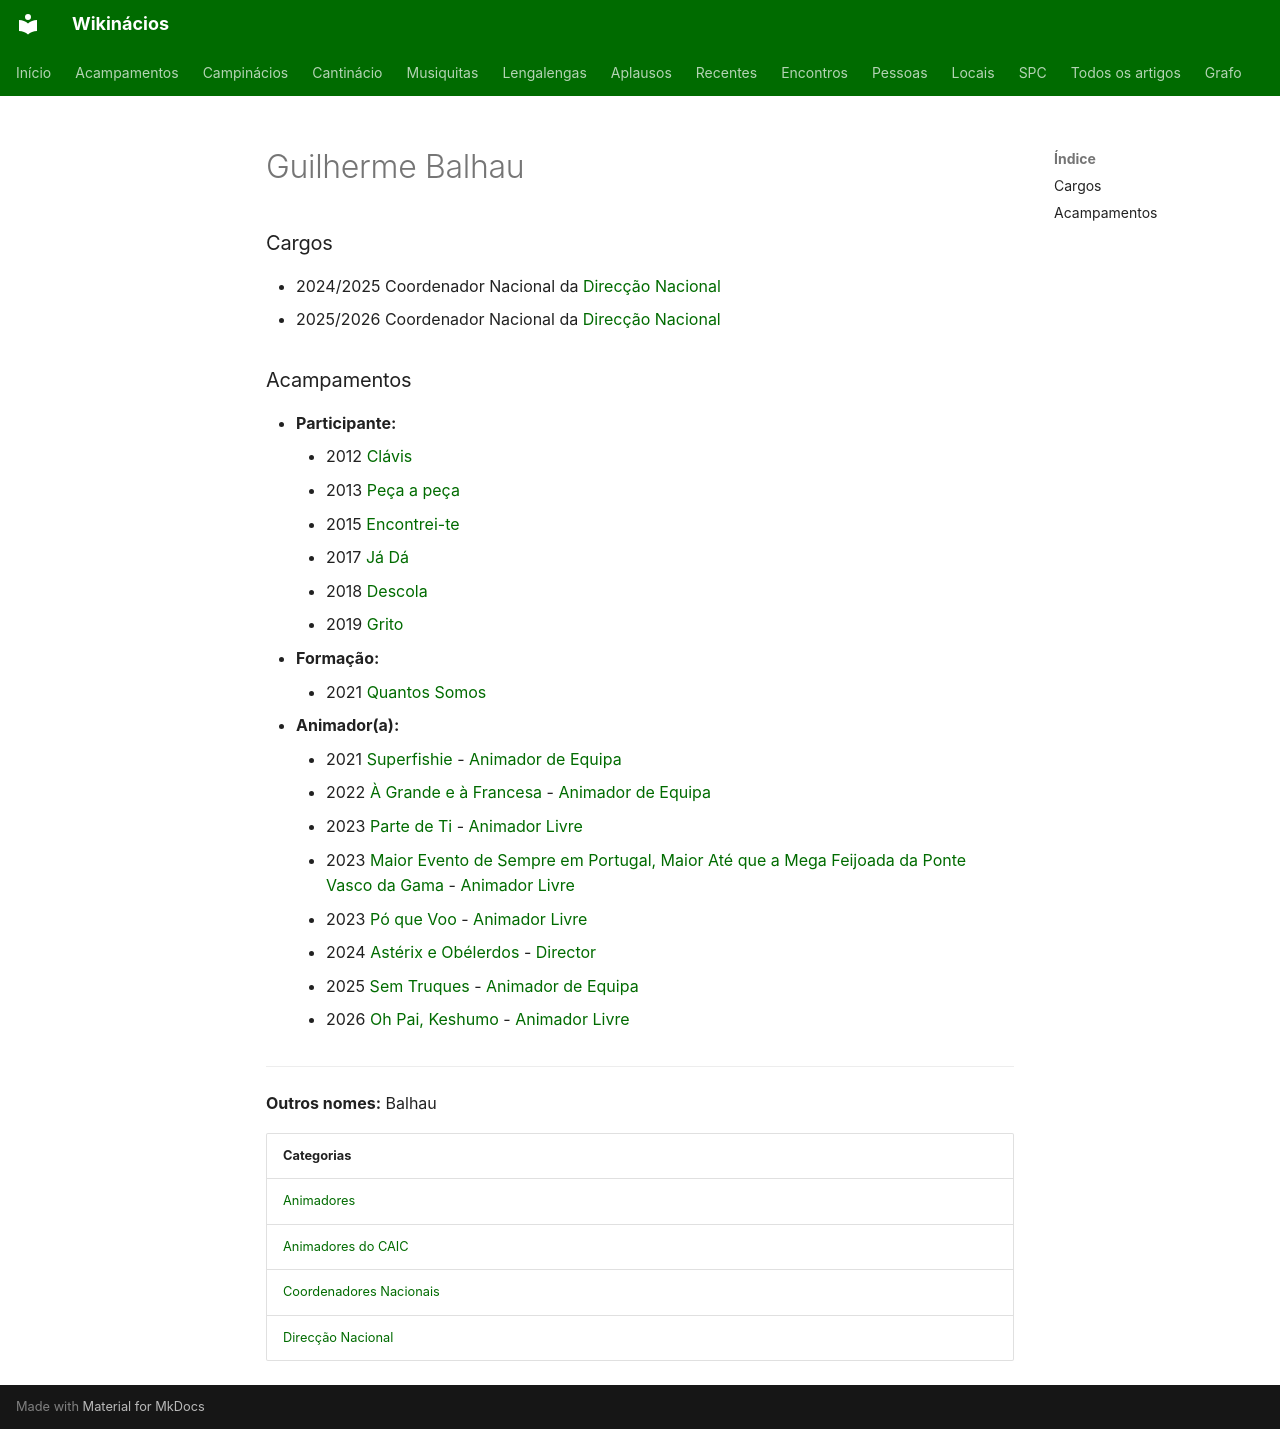

repository: neteinstein/Campinacios · page: Pessoas/G/Guilherme Balhau.html · generator: mkdocs

# Guilherme Balhau

### Cargos

- 2024/2025 Coordenador Nacional da [Direcção Nacional](../../Categorias/Direc%C3%A7%C3%A3o%20Nacional.md)
- 2025/2026 Coordenador Nacional da [Direcção Nacional](../../Categorias/Direc%C3%A7%C3%A3o%20Nacional.md)

### Acampamentos

- **Participante:**
    - 2012 [Clávis](../../Acampamentos/2012/Cl%C3%A1vis.md)
    - 2013 [Peça a peça](../../Acampamentos/2013/Pe%C3%A7a%20a%20pe%C3%A7a.md)
    - 2015 [Encontrei-te](../../Acampamentos/2015/Encontrei-te.md)
    - 2017 [Já Dá](../../Acampamentos/2017/J%C3%A1%20D%C3%A1.md)
    - 2018 [Descola](../../Acampamentos/2018/Descola%20%282018%29.md)
    - 2019 [Grito](../../Acampamentos/2019/Grito.md)
- **Formação:**
    - 2021 [Quantos Somos](../../Acampamentos/2021/Quantos%20Somos.md)
- **Animador(a):**
    - 2021 [Superfishie](../../Acampamentos/2021/Superfishie.md) - [Animador de Equipa](../../Cargos/Animador%20de%20Equipa.md)
    - 2022 [À Grande e à Francesa](../../Acampamentos/2022/%C3%80%20Grande%20e%20%C3%A0%20Francesa.md) - [Animador de Equipa](../../Cargos/Animador%20de%20Equipa.md)
    - 2023 [Parte de Ti](../../Acampamentos/2023/Parte%20de%20Ti.md) - [Animador Livre](../../Cargos/Animador%20Livre.md)
    - 2023 [Maior Evento de Sempre em Portugal, Maior Até que a Mega Feijoada da Ponte Vasco da Gama](../../Acampamentos/2023/Maior%20Evento%20de%20Sempre%20em%20Portugal%2C%20Maior%20At%C3%A9%20que%20a%20Mega%20Feijoada%20da%20Ponte%20Vasco%20da%20Gama.md) - [Animador Livre](../../Cargos/Animador%20Livre.md)
    - 2023 [Pó que Voo](../../Acampamentos/2023/P%C3%B3%20que%20Voo.md) - [Animador Livre](../../Cargos/Animador%20Livre.md)
    - 2024 [Astérix e Obélerdos](../../Acampamentos/2024/Ast%C3%A9rix%20e%20Ob%C3%A9lerdos.md) - [Director](../../Cargos/Director.md)
    - 2025 [Sem Truques](../../Acampamentos/2025/Sem%20Truques.md) - [Animador de Equipa](../../Cargos/Animador%20de%20Equipa.md)
    - 2026 [Oh Pai, Keshumo](../../Acampamentos/2026/Oh%20Pai%2C%20Keshumo.md) - [Animador Livre](../../Cargos/Animador%20Livre.md)

---

**Outros nomes:** Balhau

| Categorias |
| --- |
| [Animadores](../../Categorias/Animadores.md) |
| [Animadores do CAIC](../../Categorias/Animadores%20do%20CAIC.md) |
| [Coordenadores Nacionais](../../Categorias/Coordenadores%20Nacionais.md) |
| [Direcção Nacional](../../Categorias/Direc%C3%A7%C3%A3o%20Nacional.md) |
